Dataset: coral_img (GitHub, JuanIsernGhosn/coral-classification-deep-learning). Classes: ACER, APAL, CNAT, DANT, DSTR, GORG, MALC, MCAV, MMEA, MONT, PALY, SPO, SSID, TUNI.

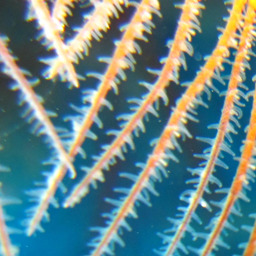
Label: GORG

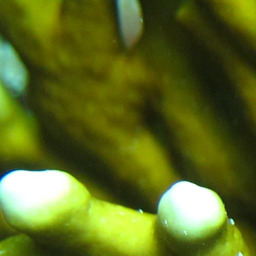
Label: MALC

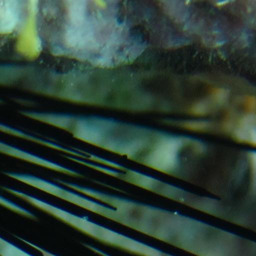
Label: DANT

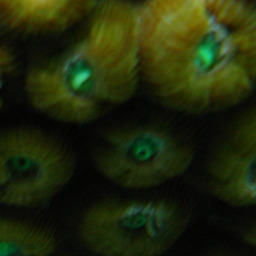
Label: MCAV

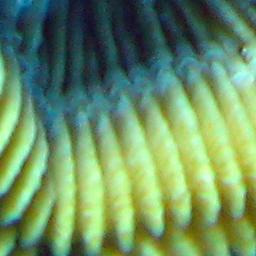
Label: CNAT

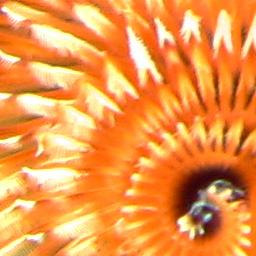
Label: DSTR
